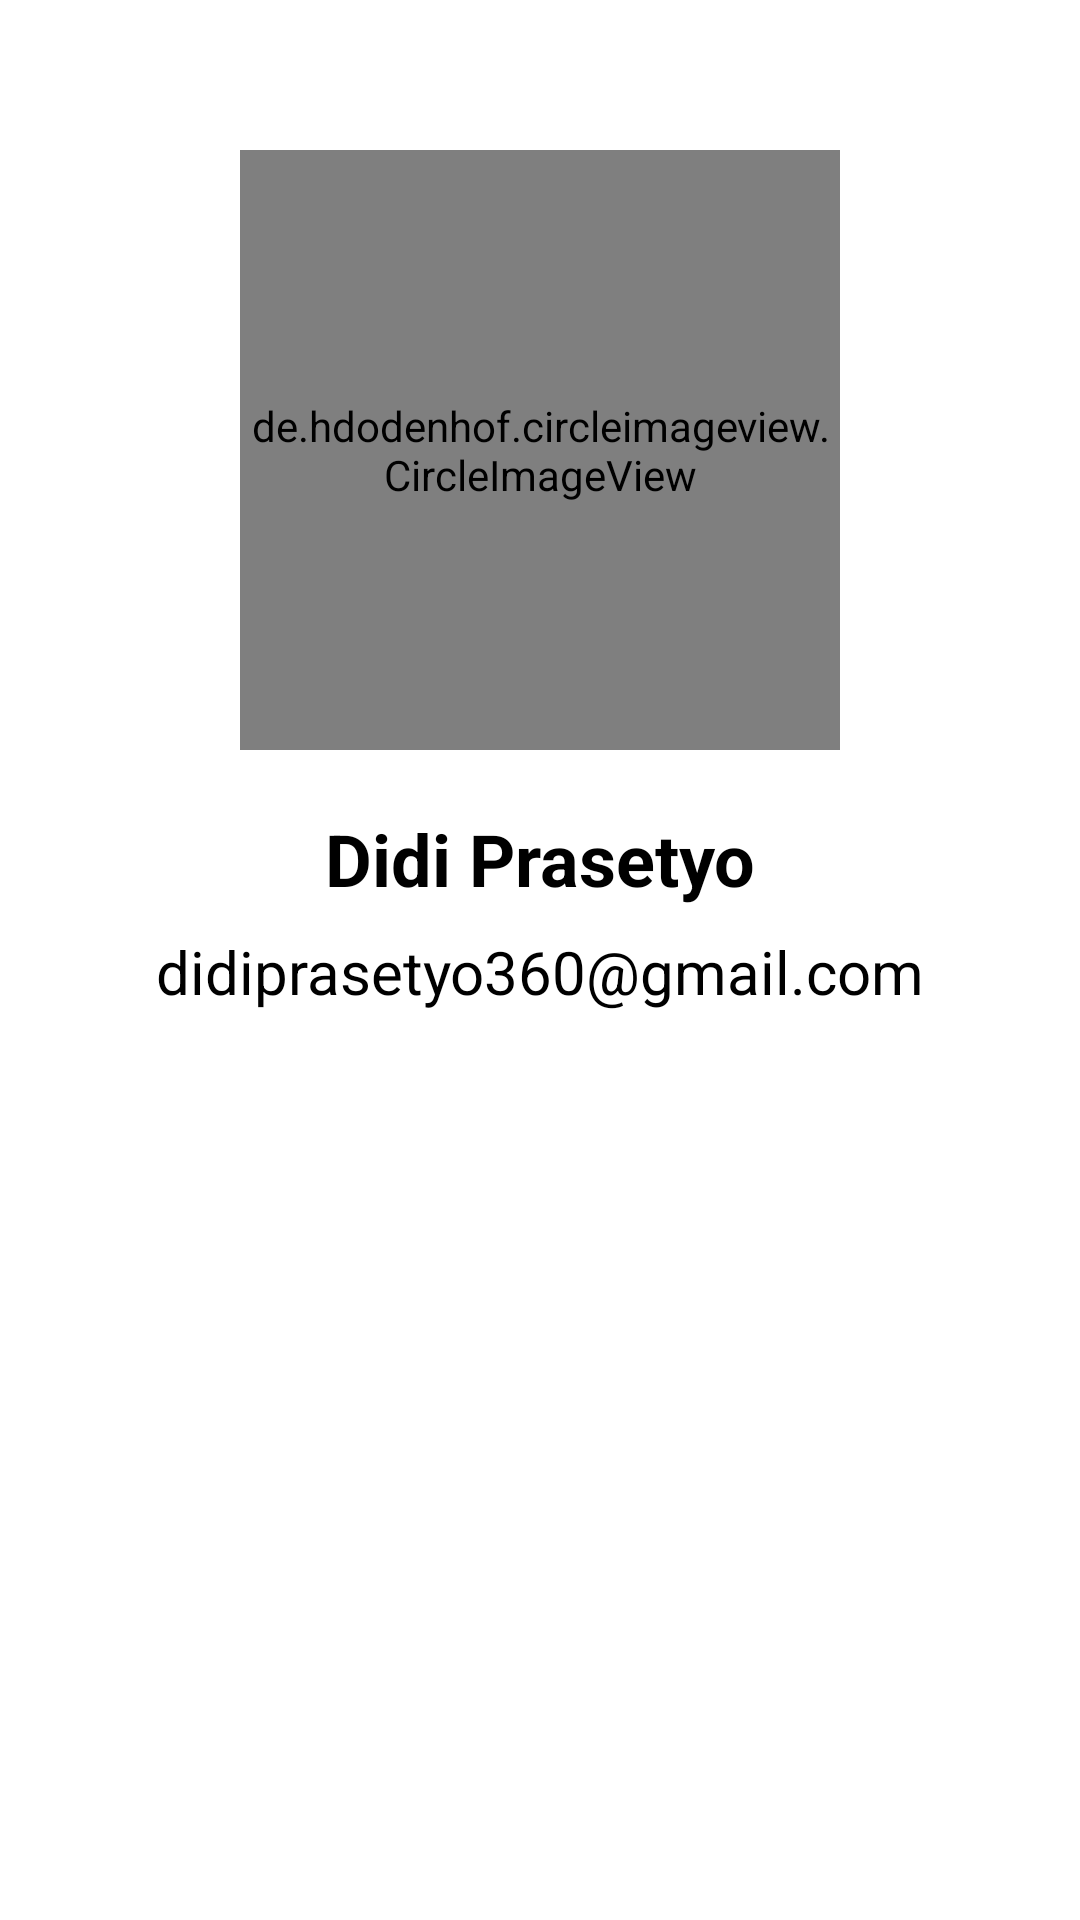

Produce the Android XML layout that renders to this screen, including the resource entries it uses.
<!-- AndroidManifest.xml: application theme Theme.Sepatuku -->
<!-- res/layout/fragment_about.xml -->
<?xml version="1.0" encoding="utf-8"?>
<androidx.constraintlayout.widget.ConstraintLayout xmlns:android="http://schemas.android.com/apk/res/android"
    xmlns:tools="http://schemas.android.com/tools"
    android:layout_width="match_parent"
    android:layout_height="match_parent"
    xmlns:app="http://schemas.android.com/apk/res-auto"
    tools:context=".presentation.about.AboutFragment">

        <de.hdodenhof.circleimageview.CircleImageView
            android:id="@+id/img_my_photo"
            android:layout_width="200dp"
            android:layout_height="200dp"
            android:src="@drawable/my_photo"
            android:layout_marginTop="50dp"
            app:layout_constraintStart_toStartOf="parent"
            app:layout_constraintEnd_toEndOf="parent"
            app:layout_constraintTop_toTopOf="parent"/>

        <TextView
            android:id="@+id/tv_my_name"
            android:layout_width="match_parent"
            android:layout_height="wrap_content"
            android:text="@string/my_name"
            android:textColor="@color/black"
            android:textAlignment="center"
            android:textSize="24sp"
            android:textStyle="bold"
            android:layout_marginTop="20dp"
            app:layout_constraintTop_toBottomOf="@id/img_my_photo"/>

        <TextView
            android:id="@+id/_my_email"
            android:layout_width="match_parent"
            android:layout_height="wrap_content"
            android:text="@string/my_email"
            android:textColor="@color/black"
            android:textAlignment="center"
            android:textSize="20sp"
            android:layout_marginTop="8dp"
            app:layout_constraintTop_toBottomOf="@id/tv_my_name"/>

</androidx.constraintlayout.widget.ConstraintLayout>
<!-- resources referenced by this layout -->
<resources>
  <color name="black">#FF000000</color>
  <!-- drawable my_photo: jpg bitmap (drawable, 190995 bytes) -->
  <string name="my_email">didiprasetyo360@gmail.com</string>
  <string name="my_name">Didi Prasetyo</string>
  <style name="Theme.Sepatuku" parent="Theme.MaterialComponents.DayNight.DarkActionBar">
          
          <item name="colorPrimary">@color/orange</item>
          <item name="colorPrimaryVariant">@color/orange</item>
          <item name="colorOnPrimary">@color/white</item>
          
          <item name="colorSecondary">@color/teal_200</item>
          <item name="colorSecondaryVariant">@color/teal_700</item>
          <item name="colorOnSecondary">@color/black</item>
          
          <item name="android:statusBarColor">?attr/colorPrimaryVariant</item>
          
          <item name="borderlessButtonStyle">@style/Widget.App.Button.TextButton</item>
          <item name="materialButtonOutlinedStyle">@style/Widget.App.Button.OutlinedButton</item>
          <item name="materialButtonStyle">@style/Widget.App.Button</item>
          <item name="shapeAppearanceSmallComponent">@style/ShapeAppearance.App.SmallComponent</item>
      </style>
  <color name="orange">#EE4D2D</color>
  <color name="white">#FFFFFFFF</color>
  <color name="teal_200">#FF03DAC5</color>
  <color name="teal_700">#FF018786</color>
  <style name="Widget.App.Button.TextButton" parent="Widget.MaterialComponents.Button.TextButton">
          <item name="materialThemeOverlay">@style/ThemeOverlay.App.Button.TextButton</item>
          <item name="android:textAppearance">@style/TextAppearance.AppCompat.Button</item>
          <item name="shapeAppearance">@style/ShapeAppearance.Material3.SmallComponent</item>
      </style>
  <style name="Widget.App.Button.OutlinedButton" parent="Widget.MaterialComponents.Button.OutlinedButton">
          <item name="materialThemeOverlay">@style/ThemeOverlay.App.Button.TextButton</item>
          <item name="android:textAppearance">@style/TextAppearance.AppCompat.Button</item>
          <item name="shapeAppearance">@style/ShapeAppearance.Material3.SmallComponent</item>
      </style>
  <style name="Widget.App.Button" parent="Widget.MaterialComponents.Button">
          <item name="materialThemeOverlay">@style/ThemeOverlay.App.Button</item>
          <item name="android:textAppearance">@style/TextAppearance.AppCompat.Button</item>
          <item name="shapeAppearance">@style/ShapeAppearance.Material3.SmallComponent</item>
      </style>
  <style name="ShapeAppearance.App.SmallComponent" parent="ShapeAppearance.MaterialComponents.SmallComponent">
          <item name="cornerFamily">rounded</item>
          <item name="cornerSize">20dp</item>
          <item name="colorPrimary">@color/orange</item>
          <item name="colorOnPrimary">@color/white</item>
  
      </style>
  <style name="ThemeOverlay.App.Button.TextButton" parent="">
          <item name="colorPrimary">@color/orange</item>
      </style>
  <style name="ThemeOverlay.App.Button" parent="">
          <item name="colorPrimary">@color/orange</item>
          <item name="colorOnPrimary">@color/white</item>
      </style>
</resources>
